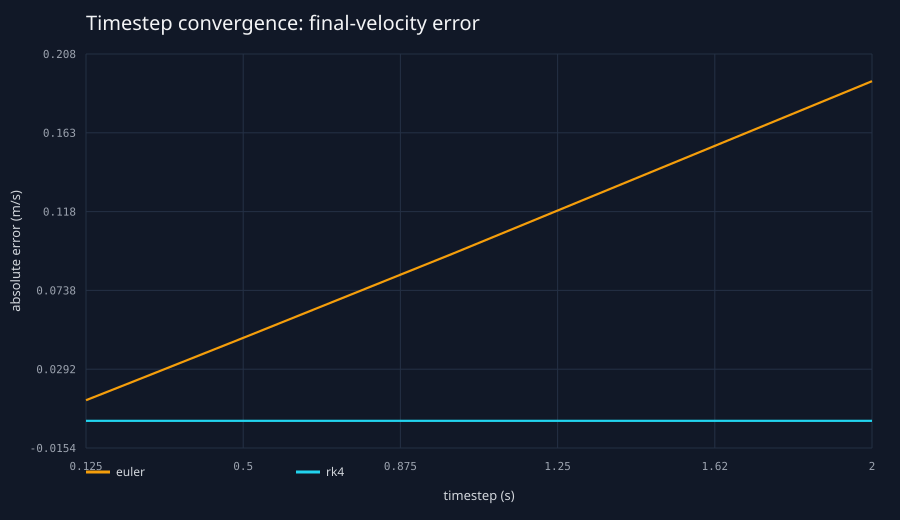

The table this chart was drawn from, first rows:
integrator, timestep_s, final_velocity_mps, absolute_error_mps, observed_order
euler, 2.0, 30.57, 0.1923, 
euler, 1.0, 30.67, 0.09464, 1.023
euler, 0.5, 30.72, 0.04696, 1.011
euler, 0.25, 30.74, 0.02339, 1.005
euler, 0.125, 30.75, 0.01167, 1.003
rk4, 2.0, 30.77, 1.4502547074357608e-07, 
rk4, 1.0, 30.77, 9.07812847117384e-09, 3.998
rk4, 0.5, 30.77, 5.67581537325168e-10, 3.999
rk4, 0.25, 30.77, 3.54631879417866e-11, 4
rk4, 0.125, 30.77, 2.2239987629291136e-12, 3.995
